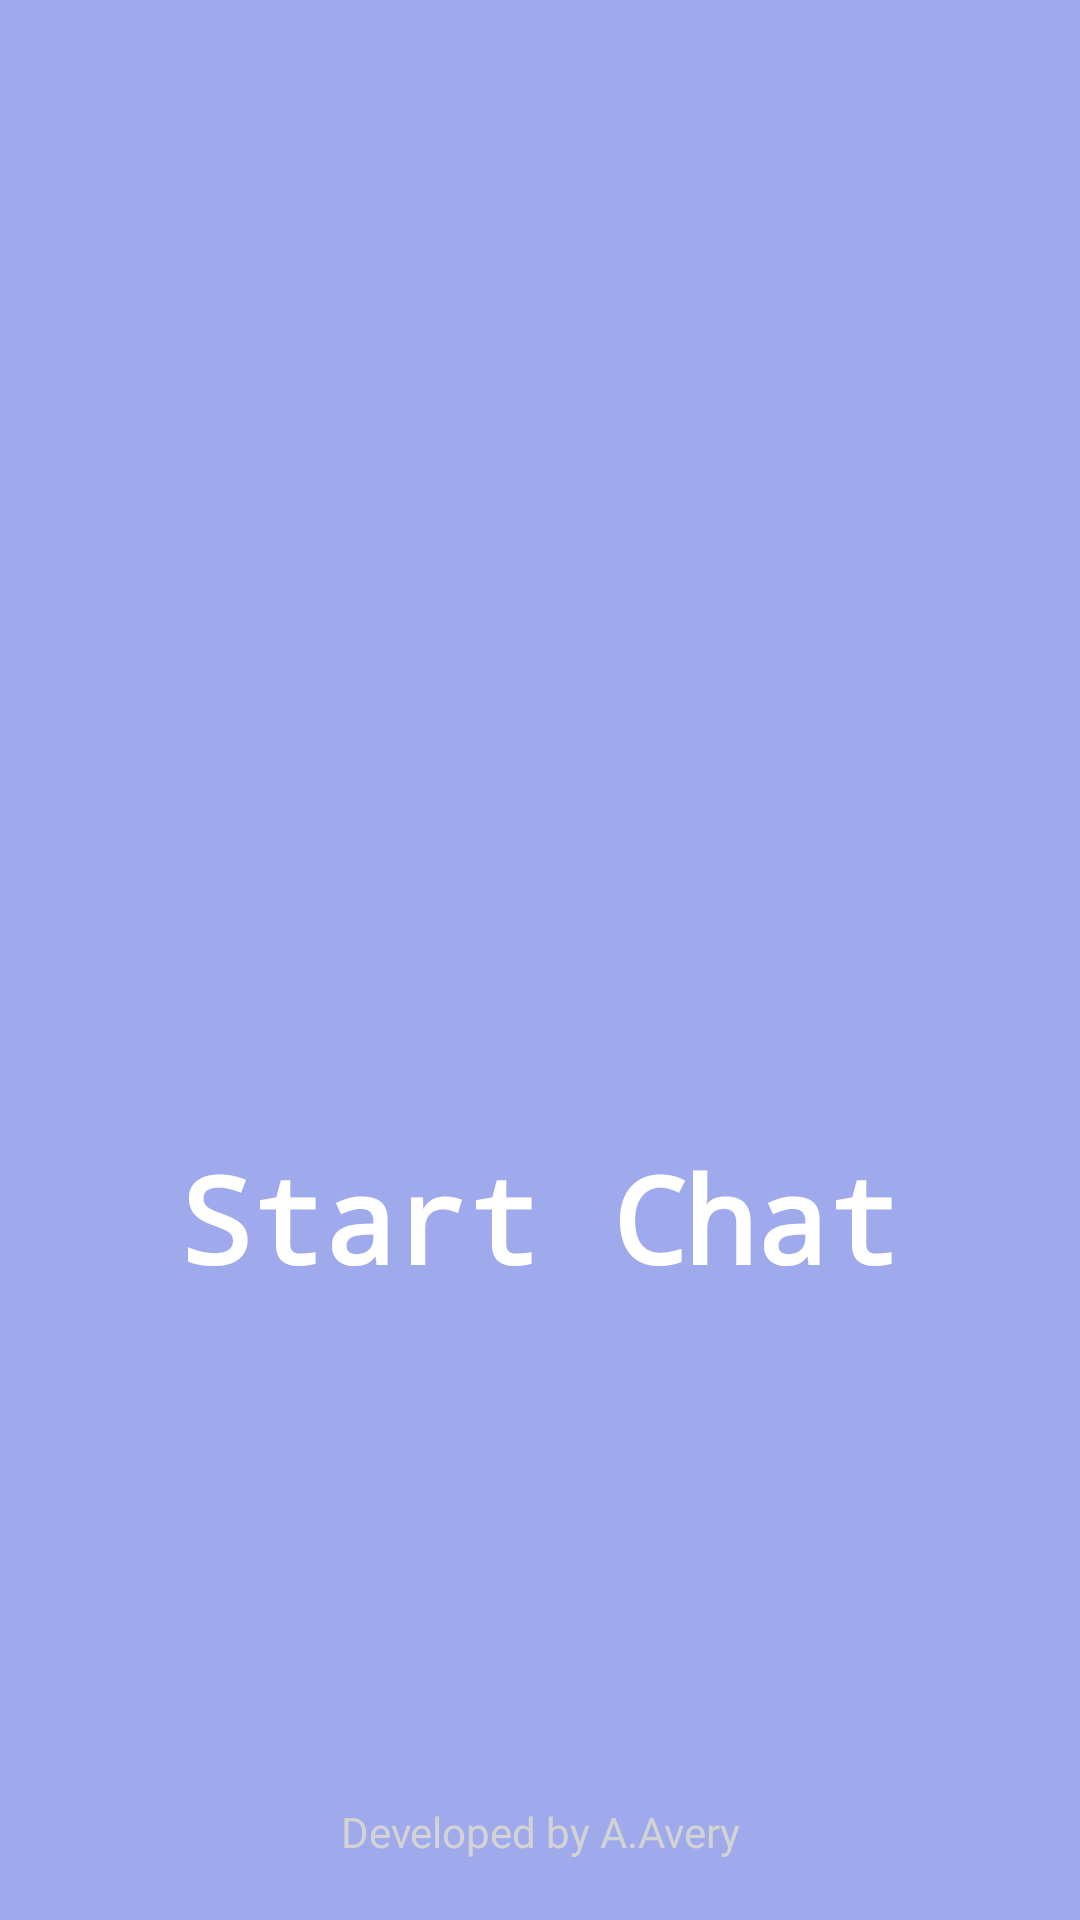

This screen was rendered from an Android layout file. Write that file and the resources it references.
<!-- AndroidManifest.xml: application theme Theme.Lab6_chat_app -->
<!-- res/layout/activity_chat.xml -->
<?xml version="1.0" encoding="utf-8"?>
<RelativeLayout xmlns:android="http://schemas.android.com/apk/res/android"
    xmlns:app="http://schemas.android.com/apk/res-auto"
    xmlns:tools="http://schemas.android.com/tools"
    android:id="@+id/main"
    android:layout_width="match_parent"
    android:layout_height="match_parent"
    android:background="@color/LightPurple"
    tools:context=".MainActivity" >

    <LinearLayout
        android:layout_width="match_parent"
        android:layout_height="match_parent"
        android:gravity="center"
        android:orientation="vertical">

        <ImageView
            android:id="@+id/imageView"
            android:layout_width ="200dp"
            android:layout_height="200dp"
            app:srcCompat="@drawable/chat_icon"
            app:tint="@color/DarkPurple" />
        <TextView
            android:id="@+id/TV_app"
            android:layout_width="wrap_content"
            android:layout_height="wrap_content"
            android:text="Start Chat"
            android:textSize="40sp"
            android:textColor="@color/white"
            android:textStyle="bold"
            android:fontFamily="monospace"
            android:layout_marginTop="20dp"/>
        <ProgressBar
            android:layout_width="35dp"
            android:layout_height="wrap_content"/>

    </LinearLayout>

    <TextView
        android:layout_width="match_parent"
        android:layout_height="wrap_content"
        android:text="Developed by A.Avery"
        android:layout_alignParentBottom="true"
        android:gravity="center"
        android:layout_marginBottom="20dp"
        android:textColor="@color/LightGray"/>

</RelativeLayout>
<!-- resources referenced by this layout -->
<resources>
  <color name="DarkPurple">#673AB7</color>
  <color name="LightGray">#D3D3D3</color>
  <color name="LightPurple">#9FAAED</color>
  <color name="white">#FFFFFFFF</color>
  <style name="Theme.Lab6_chat_app" parent="Base.Theme.Lab6_chat_app" />
  <style name="Base.Theme.Lab6_chat_app" parent="Theme.Material3.DayNight.NoActionBar">
          
          
      </style>
</resources>
